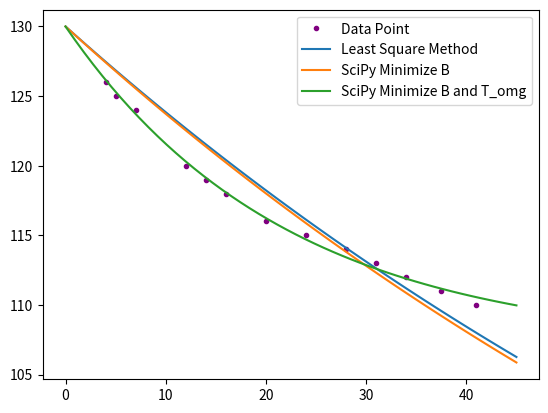
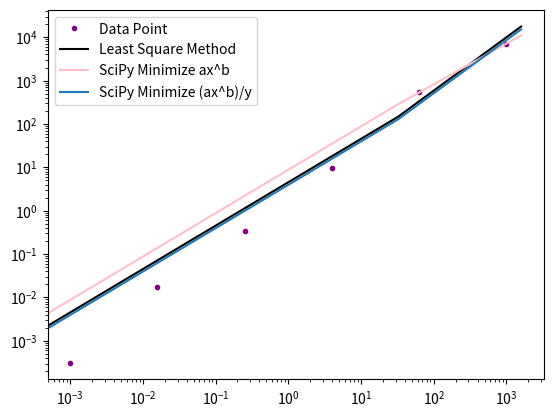

Write the Python code that produced these figures, in order.
# -*- coding: utf-8 -*-
"""
Created on Thu Apr 21 21:18:32 2022

@author: Jag
"""

#RUN THIS FIRST
import numpy as np
import numpy.linalg as ln
import scipy.optimize as opt 
import matplotlib.pyplot as plt

e = np.e


# %%
#GREVE RUMFORD

t = np.array([4,5,7,12,14,16,20,24,28,31,34,37.5,41])  #Tid
T = np.array([126,125,124,120,119,118,116,115,114,113,112,111,110]) #Temp (Fahrenheit)
T_env = 60 #Temp of environment
T_0 = 130 #Start temp
plt.figure(dpi=300)
plt.plot(t, T, "k.", label= "Data Points", color="purple")


#Way numero 1:
t1 = np.linspace(0,45)
    
#ln((T - T_env) / (T_0 - T_env)) = -Bt

def lstsqWay():
    
    b = np.log((T - T_env) / (T_0 - T_env))

    B = np.float64( -1 * ln.lstsq(np.asmatrix(t).T,  np.asmatrix(b).T, rcond=None)[0])



    plt.plot(t1, (T_env + (T_0 - T_env)*e**(-B*t1)), )
    return B

    
    
b1 = lstsqWay()


#Way numero 2:
    
def opt1():
    n = lambda B : (ln.norm(T - (T_env + (T_0 - T_env)*e**(-B*t))))**2
    B = opt.minimize(n,1).x
    plt.plot(t1, (T_env + (T_0 - T_env)*e**(-B*t1)) )
    return B
    
    
    
    
b2 = opt1()




#Way numero 3:
def func(vec):
    return (ln.norm(T - (vec[0] + (T_0 - vec[0])*e**(vec[1]*-t))))**2
    

def opt2():
    approx = opt.minimize(func, [100,0.5])
    
    return approx.x

b3 = opt2()
plt.plot(t1, (b3[0] + (T_0 - b3[0])*e**(b3[1]*-t1)))


plt.legend(["Data Point", "Least Square Method", "SciPy Minimize B", "SciPy Minimize B and T_omg"])



# %%

#ANPASSA POTENSFUNKTION y = ax^b

x = np.array([1.000e-03, 1.584e-02, 2.511e-01, 3.981e+00, 6.309e+01, 1.000e+03])
y = np.array([3.155e-04, 1.787e-02, 3.475e-01, 9.596e+00, 5.388e+02, 7.147e+03])
plt.figure(dpi=300)
x1 = np.linspace(0, 10**3.2)
y1 = np.linspace(0, 10**4)
plt.loglog(x, y, ".k", color="purple")


# ln(y) = ln(a) + b * ln(x)
def lstsqWay():
    A = np.transpose([[1,1,1,1,1,1], np.log(x) ])
    yVec = np.log(y)
    approx = ln.lstsq(A,yVec)
    a, b = e**(approx[0][0]), approx[0][1]
    r = (ln.norm(a*x**(b) - y))**2
    
    return a, b, r

a1, b1, r1 = lstsqWay()

plt.loglog(x1, a1*x1**(b1), color="black")

def func1(vec):
    return (ln.norm(vec[0]*x**(vec[1]) - y))**2

def opt1():
    approx = opt.minimize(func1, [0,0])
    
    return approx.x

a2, b2 = opt1()[0], opt1()[1]
r2 = (ln.norm(a2*x**(b2) - y))**2

plt.loglog(x1, a2*x1**(b2), color="pink")


def func2(vec):
    return ((ln.norm((vec[0]*x**(vec[1]))/(y) - 1)))**2

def opt2():
    approx = opt.minimize(func2, [1,1])
    return approx.x

a3, b3 = opt2()[0], opt2()[1]
r3 = (ln.norm(a3*x**(b3) - y))**2

plt.loglog(x1, a3*x1**(b3))

plt.legend(["Data Point", "Least Square Method", "SciPy Minimize ax^b", "SciPy Minimize (ax^b)/y"])


# %%

#NEWTONS METHOD
xs = np.array([ 1.23, 0.12, -0.22])
ys = np.array([ 0.01, 0.98, 0.02])
zs = np.array([-0.11, -0.12, 1.76])
r = np.array([1.22, 0.98, 1.52])

def f(p):
    
    f =  np.array([[(p[0] - xs[0])**2 + (p[1] - ys[0])**2 + (p[2] - zs[0])**2 - r[0]**2], 
         [(p[0] - xs[1])**2 + (p[1] - ys[1])**2 + (p[2] - zs[1])**2 - r[1]**2], 
         [(p[0] - xs[2])**2 + (p[1] - ys[2])**2 + (p[2] - zs[2])**2 - r[2]**2]])
    f.shape = (3,1)
    
    return f


def j(p):

    j = np.array([[2*(p[0] - xs[0]), 2*(p[1] - ys[0]), 2*(p[2] - zs[0])],
         [2*(p[0] - xs[1]), 2*(p[1] - ys[1]), 2*(p[2] - zs[1])], 
         [2*(p[0] - xs[2]), 2*(p[1] - ys[2]), 2*(p[2] - zs[2])]])
    j.shape = (3,3)
    
    return j

def newtonMeth(guess): 
    p = guess
    n = 0
    while(True):
        p1 = p - np.matmul(ln.inv(j(p)), f(p))
        
        if (ln.norm(p1 - p) < 10**(-5)): #Why not in the while statement? I don't know.
            return (p1, n)
        
        n += 1
        p = p1



g1 = newtonMeth(np.array([[0],[0],[0]]))
g2 = newtonMeth(np.array([[1],[1],[1]]))
g3 = newtonMeth(np.array([[0.3407007110432360],[0.3907070706849901],[0.4758069306448354]]))

print("Guess 1 gives sol",g1[0], "in", g1[1], "tries.")
print("Guess 2 gives sol",g2[0], "in", g2[1], "tries.")
print("Guess 3 gives sol",g3[0], "in", g3[1], "tries.")



